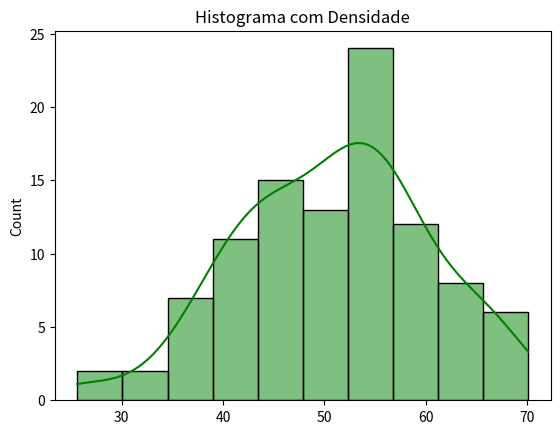

This figure's Python source:
#Média movel
# Importa a biblioteca seaborn para visualizações estatísticas
import seaborn as sns

# Importa a biblioteca matplotlib.pyplot para exibição de gráficos
import matplotlib.pyplot as plt
import pandas as pd
import numpy as np
 
# Gera 100 números aleatórios seguindo uma distribuição normal
# loc=50 define a média como 50
# scale=10 define o desvio padrão como 10
# size=100 define a quantidade de dados como 100
dados = np.random.normal(loc=50, scale=10, size=100)
 
# Cria um histograma com:
# - kde=True: adiciona uma curva de densidade (KDE)
# - bins=10: define 10 barras (intervalos) no histograma
# - color='orange': define a cor das barras como laranja
sns.histplot(dados, kde=True, bins=10, color='green')

# Define o título do gráfico
plt.title('Histograma com Densidade')

# Exibe o gráfico na tela
plt.show()